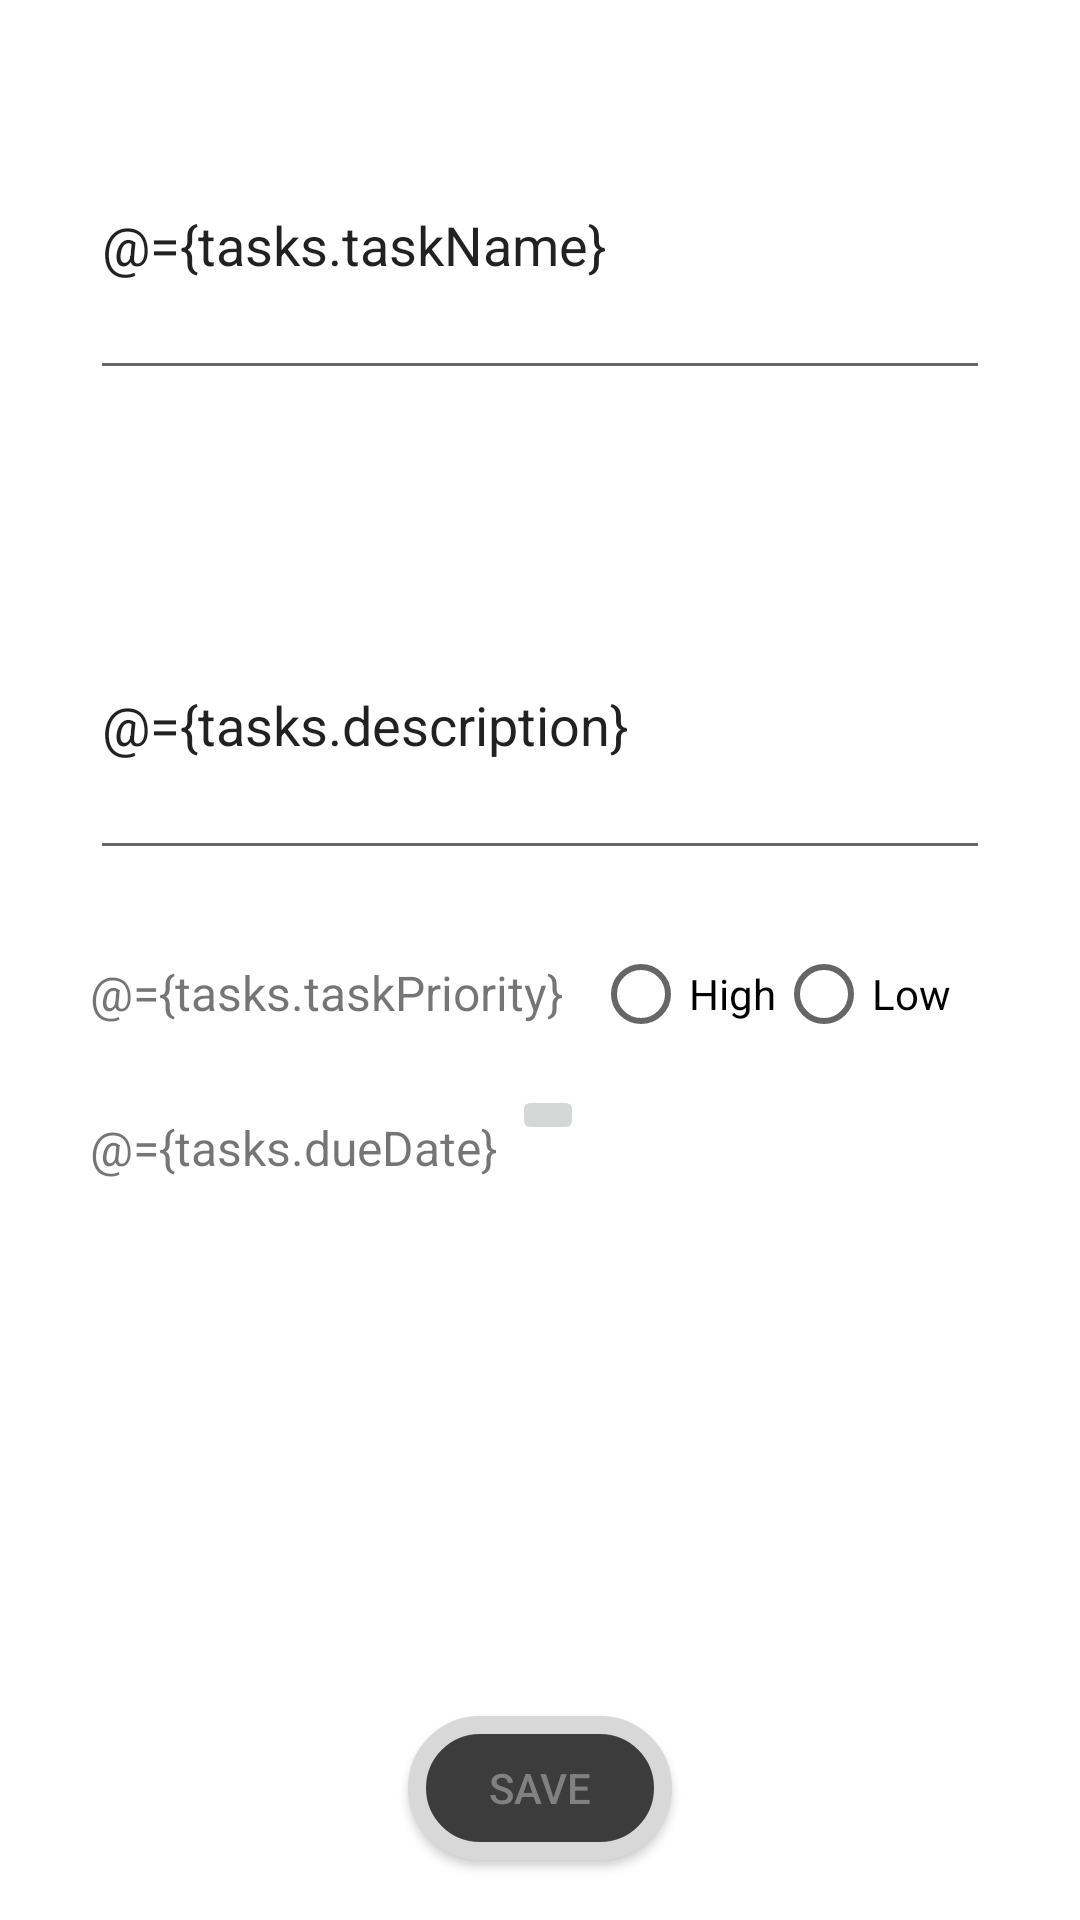

Reconstruct the res/layout file that produces this screen, plus the resources it refers to.
<!-- AndroidManifest.xml: application theme Theme.TaskManagerApp -->
<!-- res/layout/activity_add_and_edit.xml -->
<?xml version="1.0" encoding="utf-8"?>
<layout xmlns:tools="http://schemas.android.com/tools"
    xmlns:android="http://schemas.android.com/apk/res/android"
    xmlns:app="http://schemas.android.com/apk/res-auto">
    <data>
        <variable
            name="tasks"
            type="com.example.task_manager_app.model.Tasks" />
        <variable
            name="clickHandler"
            type="com.example.task_manager_app.AddAndEdit.ActivityAddAndEditClickHandler" />
    </data>
    
    
<RelativeLayout
    android:layout_width="match_parent"
    android:layout_height="match_parent"
    tools:context=".AddAndEdit">

    <EditText
        android:id="@+id/editText_taskName"
        android:text="@={tasks.taskName}"
        android:layout_width="match_parent"
        android:layout_height="100dp"
        android:hint="Add Task"
        android:layout_margin="30dp" />

    <EditText
        android:id="@+id/editText_description"
        android:layout_width="match_parent"
        android:layout_height="100dp"
        android:layout_below="@id/editText_taskName"
        android:layout_marginStart="30dp"
        android:layout_marginTop="30dp"
        android:layout_marginEnd="30dp"
        android:layout_marginBottom="30dp"
        android:hint="Add Description"
        android:lines="10"
        android:text="@={tasks.description}" />

    <TextView
        android:id="@+id/textView_setPriority"
        android:text="@={tasks.taskPriority}"
        android:layout_width="wrap_content"
        android:layout_height="wrap_content"
        android:hint="Set Priority"
        android:textSize="16sp"
        android:layout_marginLeft="30dp"
        android:layout_below="@id/editText_description" />

    <RadioGroup
        android:id="@+id/radio_group"
        android:onCheckedChanged="@{clickHandler::onClickRadioButton}"
        android:layout_width="wrap_content"
        android:layout_height="wrap_content"
        android:layout_toRightOf="@id/textView_setPriority"
        android:layout_below="@id/editText_description"
        android:orientation="horizontal"
        android:layout_marginTop="-13dp"
        android:layout_marginLeft="10dp">
        <RadioButton
            android:id="@+id/radioButton_1"
            android:layout_width="wrap_content"
            android:layout_height="wrap_content"
            android:text="High"/>
        <RadioButton
            android:id="@+id/radioButton_2"
            android:layout_width="wrap_content"
            android:layout_height="wrap_content"
            android:text="Low"/>

    </RadioGroup>

    <TextView
        android:id="@+id/textView_pickDate"
        android:layout_width="wrap_content"
        android:layout_height="wrap_content"
        android:text="@={tasks.dueDate}"
        android:hint="Set a date"
        android:textSize="16sp"
        android:layout_below="@id/textView_setPriority"
        android:layout_marginLeft="30dp"
        android:layout_marginTop="30dp" />

    <ImageButton
        android:layout_width="wrap_content"
        android:layout_height="wrap_content"
        android:onClick="@{clickHandler::onClickDatePicker}"
        android:src="@drawable/baseline_calendar_month_24"
        android:layout_below="@id/textView_setPriority"
        android:layout_toRightOf="@id/textView_pickDate"
        android:layout_marginLeft="5dp"
        android:layout_marginTop="20dp" />

    <android.widget.Button
        android:layout_width="wrap_content"
        android:layout_height="wrap_content"
        android:onClick="@{clickHandler::onSaveButtonClick}"
        android:layout_alignParentBottom="true"
        android:layout_centerInParent="true"
        android:layout_marginBottom="20dp"
        android:background="@drawable/save_button"
        android:text="Save"
        android:textColor="#818181" />


</RelativeLayout>
</layout>
<!-- resources referenced by this layout -->
<resources>
  <!-- drawable save_button (drawable) -->
  <?xml version="1.0" encoding="utf-8"?>
  <shape xmlns:android="http://schemas.android.com/apk/res/android"
       android:shape="rectangle"  >
      <corners android:radius="1000dp"/>
      <stroke android:color="#D8D8D8"
          android:width="6dp" />
      <solid android:color="#3C3C3C"/>
  </shape>
  <style name="Theme.TaskManagerApp" parent="Theme.MaterialComponents.DayNight.NoActionBar">
          
          <item name="colorPrimary">@color/green</item>
          <item name="colorPrimaryVariant">@color/teal_700</item>
          <item name="colorOnPrimary">@color/white</item>
          
          <item name="colorSecondary">@color/teal_200</item>
          <item name="colorSecondaryVariant">@color/teal_700</item>
          <item name="colorOnSecondary">@color/black</item>
          
          <item name="android:statusBarColor">@color/teal_700</item>
          
      </style>
  <color name="green">#4CAF50</color>
  <color name="teal_700">#FF018786</color>
  <color name="white">#FFFFFF</color>
  <color name="teal_200">#FF03DAC5</color>
  <color name="black">#FF000000</color>
</resources>
